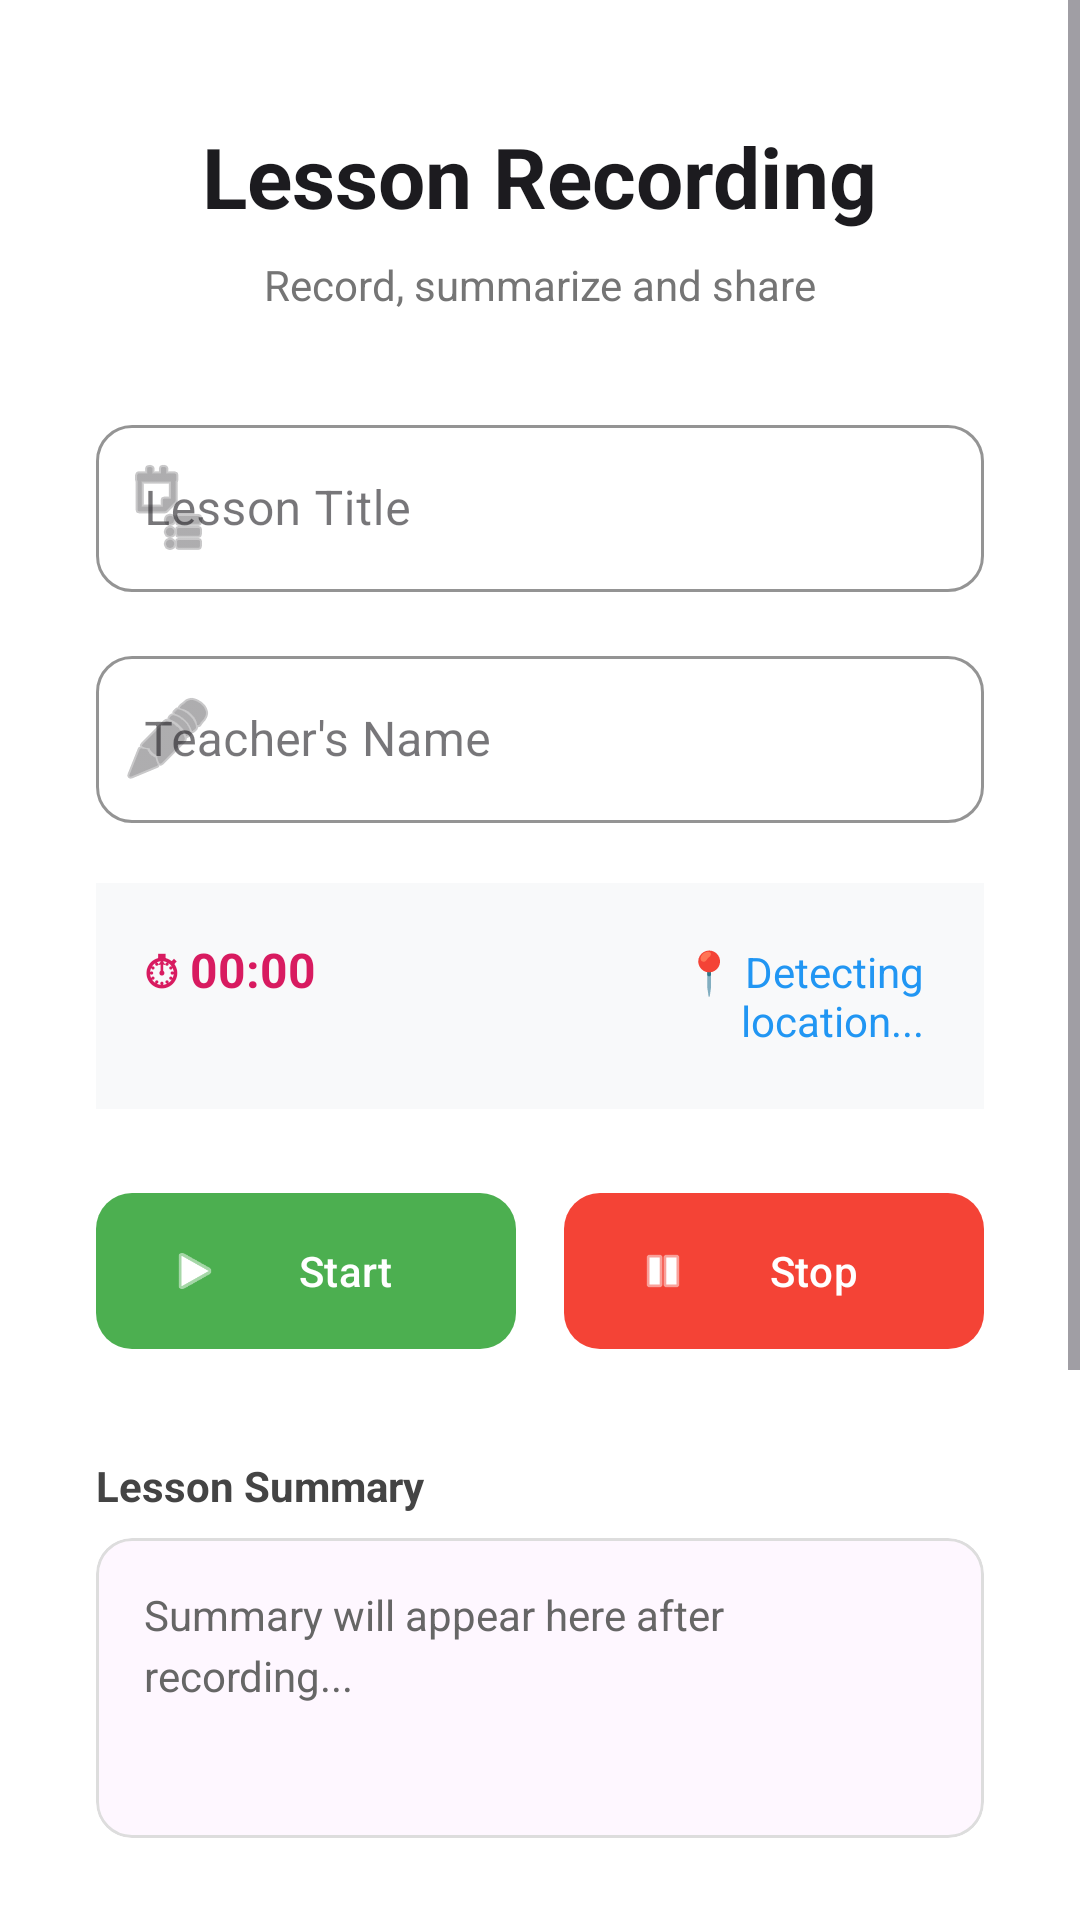

The Android layout XML behind this screen, and the referenced resources:
<!-- AndroidManifest.xml: application theme Theme.SmartLecture -->
<!-- res/layout/activity_record_lesson.xml -->
<?xml version="1.0" encoding="utf-8"?>
<ScrollView xmlns:android="http://schemas.android.com/apk/res/android"
    xmlns:app="http://schemas.android.com/apk/res-auto"
    android:layout_width="match_parent"
    android:layout_height="match_parent"
    android:background="#FFFFFF"
    android:fillViewport="true">

    <LinearLayout
        android:layout_width="match_parent"
        android:layout_height="wrap_content"
        android:orientation="vertical"
        android:padding="32dp">

        <TextView
            android:id="@+id/tvTitle"
            android:layout_width="wrap_content"
            android:layout_height="wrap_content"
            android:layout_gravity="center_horizontal"
            android:layout_marginTop="8dp"
            android:layout_marginBottom="8dp"
            android:text="Lesson Recording"
            android:textColor="#1C1B1F"
            android:textSize="28sp"
            android:textStyle="bold" />

        <TextView
            android:layout_width="wrap_content"
            android:layout_height="wrap_content"
            android:layout_gravity="center_horizontal"
            android:text="Record, summarize and share"
            android:textSize="14sp"
            android:textColor="#757575"
            android:layout_marginBottom="32dp"/>

        <com.google.android.material.textfield.TextInputLayout
            style="@style/Widget.MaterialComponents.TextInputLayout.OutlinedBox"
            android:layout_width="match_parent"
            android:layout_height="wrap_content"
            android:layout_marginBottom="16dp"
            android:hint="Lesson Title"
            app:boxCornerRadiusBottomEnd="12dp"
            app:boxCornerRadiusBottomStart="12dp"
            app:boxCornerRadiusTopEnd="12dp"
            app:boxCornerRadiusTopStart="12dp"
            app:boxStrokeColor="#DDDDDD"
            app:startIconDrawable="@android:drawable/ic_menu_agenda">

            <com.google.android.material.textfield.TextInputEditText
                android:id="@+id/etLessonTitle"
                android:layout_width="match_parent"
                android:layout_height="wrap_content"
                android:inputType="textCapSentences"
                android:textColor="#444444" />
        </com.google.android.material.textfield.TextInputLayout>

        <com.google.android.material.textfield.TextInputLayout
            style="@style/Widget.MaterialComponents.TextInputLayout.OutlinedBox"
            android:layout_width="match_parent"
            android:layout_height="wrap_content"
            android:layout_marginBottom="20dp"
            android:hint="Teacher's Name"
            app:boxCornerRadiusBottomEnd="12dp"
            app:boxCornerRadiusBottomStart="12dp"
            app:boxCornerRadiusTopEnd="12dp"
            app:boxCornerRadiusTopStart="12dp"
            app:boxStrokeColor="#DDDDDD"
            app:startIconDrawable="@android:drawable/ic_menu_edit">

            <com.google.android.material.textfield.TextInputEditText
                android:id="@+id/etTeacherName"
                android:layout_width="match_parent"
                android:layout_height="wrap_content"
                android:inputType="textPersonName"
                android:textColor="#444444" />
        </com.google.android.material.textfield.TextInputLayout>

        <LinearLayout
            android:layout_width="match_parent"
            android:layout_height="wrap_content"
            android:orientation="horizontal"
            android:background="#F8F9FA"
            android:padding="16dp"
            android:layout_marginBottom="24dp">

            <TextView
                android:id="@+id/tvRecordingTime"
                android:layout_width="0dp"
                android:layout_height="wrap_content"
                android:layout_weight="1"
                android:text="⏱ 00:00"
                android:textColor="#D81B60"
                android:textStyle="bold"
                android:textSize="16sp" />

            <TextView
                android:id="@+id/tvLocation"
                android:layout_width="0dp"
                android:layout_height="wrap_content"
                android:layout_weight="1"
                android:text="📍 Detecting location..."
                android:gravity="end"
                android:textColor="#2196F3"
                android:textSize="14sp"
                android:padding="4dp"
                android:clickable="true"
                android:focusable="true"
                android:background="?attr/selectableItemBackground" />
        </LinearLayout>

        <LinearLayout
            android:layout_width="match_parent"
            android:layout_height="wrap_content"
            android:orientation="horizontal"
            android:layout_marginBottom="32dp">

            <com.google.android.material.button.MaterialButton
                android:id="@+id/btnStartRecording"
                android:layout_width="0dp"
                android:layout_height="60dp"
                android:layout_weight="1"
                android:layout_marginEnd="8dp"
                android:text="Start"
                android:textAllCaps="false"
                app:backgroundTint="#4CAF50"
                app:cornerRadius="12dp"
                app:icon="@android:drawable/ic_media_play" />

            <com.google.android.material.button.MaterialButton
                android:id="@+id/btnStopRecording"
                android:layout_width="0dp"
                android:layout_height="60dp"
                android:layout_weight="1"
                android:layout_marginStart="8dp"
                android:text="Stop"
                android:textAllCaps="false"
                app:backgroundTint="#F44336"
                app:cornerRadius="12dp"
                app:icon="@android:drawable/ic_media_pause" />
        </LinearLayout>

        <TextView
            android:layout_width="wrap_content"
            android:layout_height="wrap_content"
            android:text="Lesson Summary"
            android:textStyle="bold"
            android:textColor="#444444"
            android:layout_marginBottom="8dp"/>

        <com.google.android.material.card.MaterialCardView
            android:layout_width="match_parent"
            android:layout_height="wrap_content"
            app:cardCornerRadius="12dp"
            app:cardElevation="0dp"
            app:strokeWidth="1dp"
            app:strokeColor="#DDDDDD"
            android:layout_marginBottom="20dp">

            <TextView
                android:id="@+id/tvLessonSummary"
                android:layout_width="match_parent"
                android:layout_height="wrap_content"
                android:minHeight="100dp"
                android:padding="16dp"
                android:text="Summary will appear here after recording..."
                android:textColor="#666666"
                android:lineSpacingExtra="4dp"/>
        </com.google.android.material.card.MaterialCardView>

        <LinearLayout
            android:layout_width="match_parent"
            android:layout_height="wrap_content"
            android:orientation="horizontal"
            android:gravity="center_vertical"
            android:padding="8dp"
            android:layout_marginBottom="32dp">

            <TextView
                android:layout_width="0dp"
                android:layout_height="wrap_content"
                android:layout_weight="1"
                android:text="Make this lesson public"
                android:textColor="#444444"
                android:textSize="16sp" />

            <com.google.android.material.switchmaterial.SwitchMaterial
                android:id="@+id/swPublicAccess"
                android:layout_width="wrap_content"
                android:layout_height="wrap_content"
                app:thumbTint="#FF4081"
                app:trackTint="#FFB2D1" />
        </LinearLayout>

        <com.google.android.material.button.MaterialButton
            android:id="@+id/btnAddSummary"
            android:layout_width="match_parent"
            android:layout_height="60dp"
            android:text="Save &amp; Create New"
            android:textAllCaps="false"
            android:textSize="16sp"
            android:textStyle="bold"
            app:backgroundTint="#FF4081"
            app:cornerRadius="12dp"
            android:layout_marginBottom="16dp" />

        <com.google.android.material.button.MaterialButton
            android:id="@+id/btnBackHome"
            style="@style/Widget.MaterialComponents.Button.OutlinedButton"
            android:layout_width="match_parent"
            android:layout_height="60dp"
            android:text="Back to Dashboard"
            android:textAllCaps="false"
            android:textColor="#444444"
            app:cornerRadius="12dp"
            app:strokeColor="#DDDDDD" />

    </LinearLayout>
</ScrollView>
<!-- resources referenced by this layout -->
<resources>
  <style name="Theme.SmartLecture" parent="Base.Theme.SmartLecture" />
  <style name="Base.Theme.SmartLecture" parent="Theme.Material3.DayNight.NoActionBar">
          
          
      </style>
</resources>
